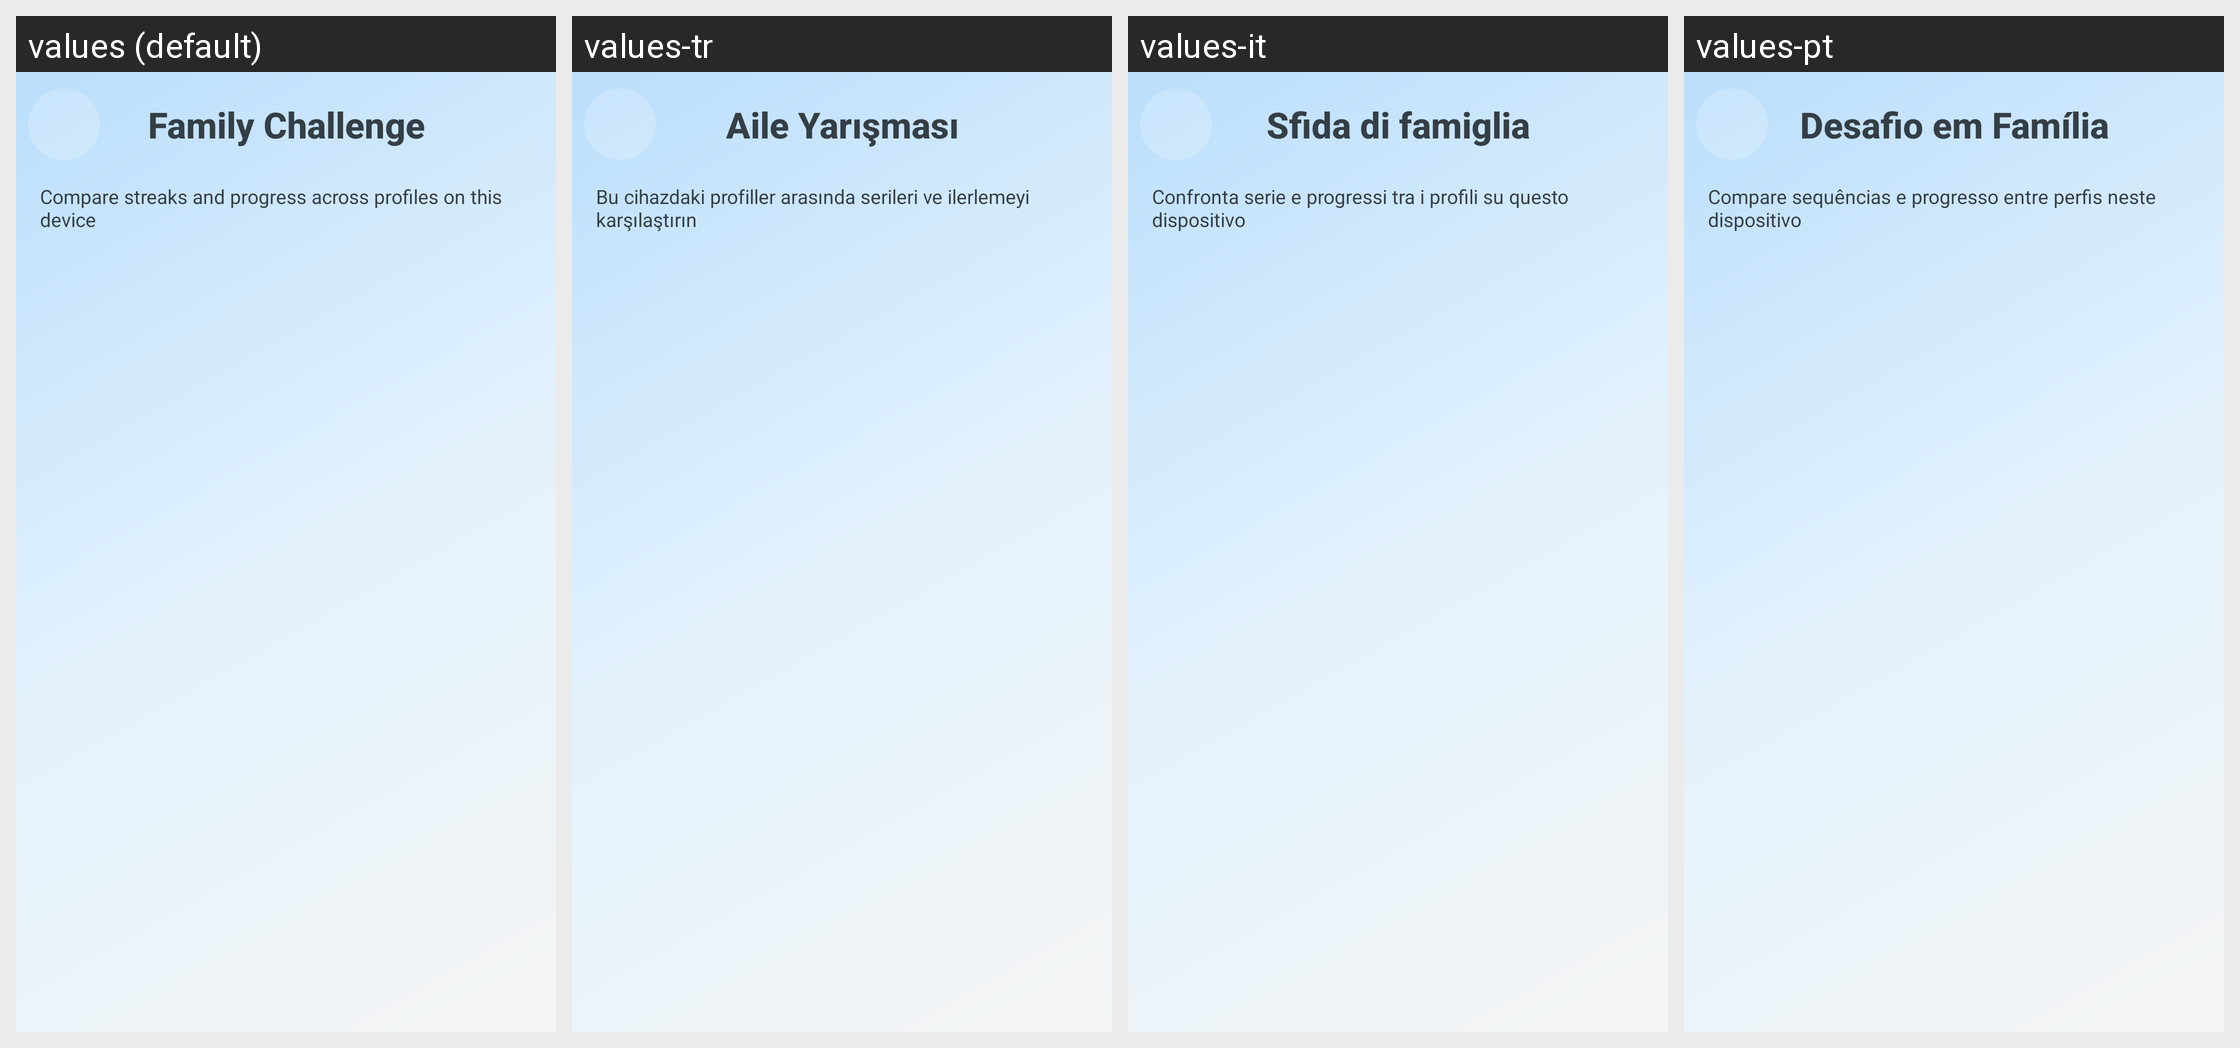

Here is an Android app screen in its default locale and in the app's own translations. Write out the translated-string differences for the strings that appear on this screen.
Android screen res/layout/a_family_challenge.xml rendered under 4 locales, left to right: values (default), values-tr, values-it, values-pt. Device: Nexus 5 (rendered at 1080×1920; each locale shown at half size, 540×960, under a caption strip naming it); theme AppTheme.
Other locales in the repository, not shown: values-ar, values-de, values-es, values-fr, values-hi, values-id, values-ja, values-ko, values-nl, values-ru, values-th, values-vi, values-zh.
Strings drawn on this screen, with the default value and each locale's value (text and hints the layout hard-codes, and strings that could not be matched under every locale, appear in the picture but are not listed):

family_challenge_title
  values: Family Challenge
  values-tr: Aile Yarışması
  values-it: Sfida di famiglia
  values-pt: Desafio em Família

family_challenge_subtitle
  values: Compare streaks and progress across profiles on this device
  values-tr: Bu cihazdaki profiller arasında serileri ve ilerlemeyi karşılaştırın
  values-it: Confronta serie e progressi tra i profili su questo dispositivo
  values-pt: Compare sequências e progresso entre perfis neste dispositivo
